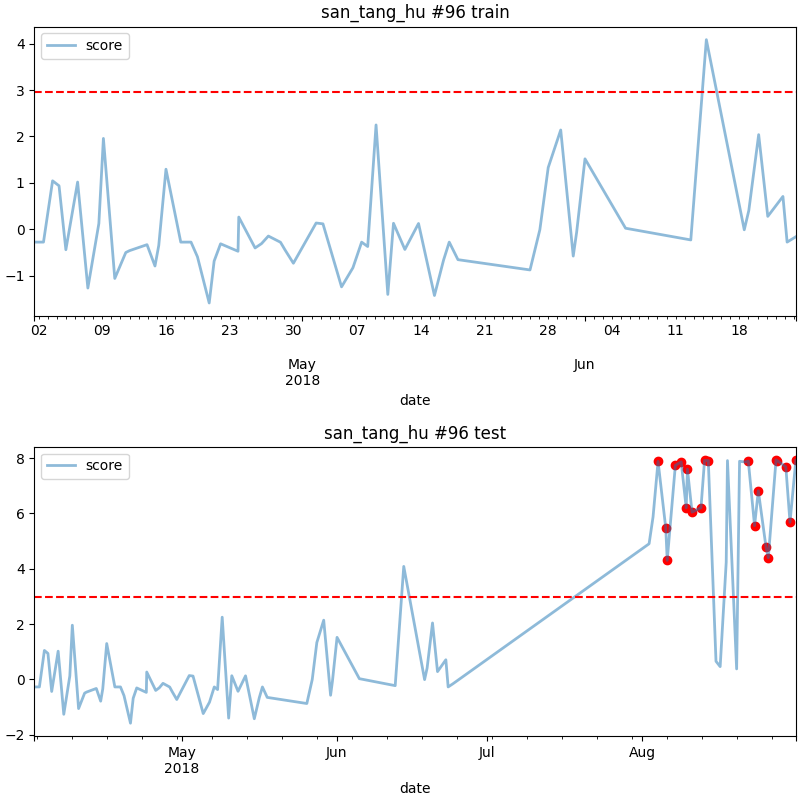

The data file committed next to this chart (first rows):
date, score
2018-08-04 05:00, 7.882
2018-08-05 18:00, 5.471
2018-08-06 01:00, 4.302
2018-08-07 16:00, 7.737
2018-08-08 20:00, 7.865
2018-08-09 20:00, 6.206
2018-08-10 02:00, 7.6
2018-08-11 00:00, 6.047
2018-08-12 19:00, 6.209
2018-08-13 12:00, 7.917
2018-08-14 06:00, 7.912
2018-08-22 06:00, 7.893
2018-08-23 12:00, 5.556
2018-08-24 06:00, 6.822
2018-08-25 19:00, 4.777
2018-08-26 06:00, 4.399
2018-08-27 19:00, 7.937
2018-08-28 00:00, 7.913
2018-08-29 18:00, 7.685
2018-08-30 14:00, 5.68
2018-08-31 18:00, 7.921
